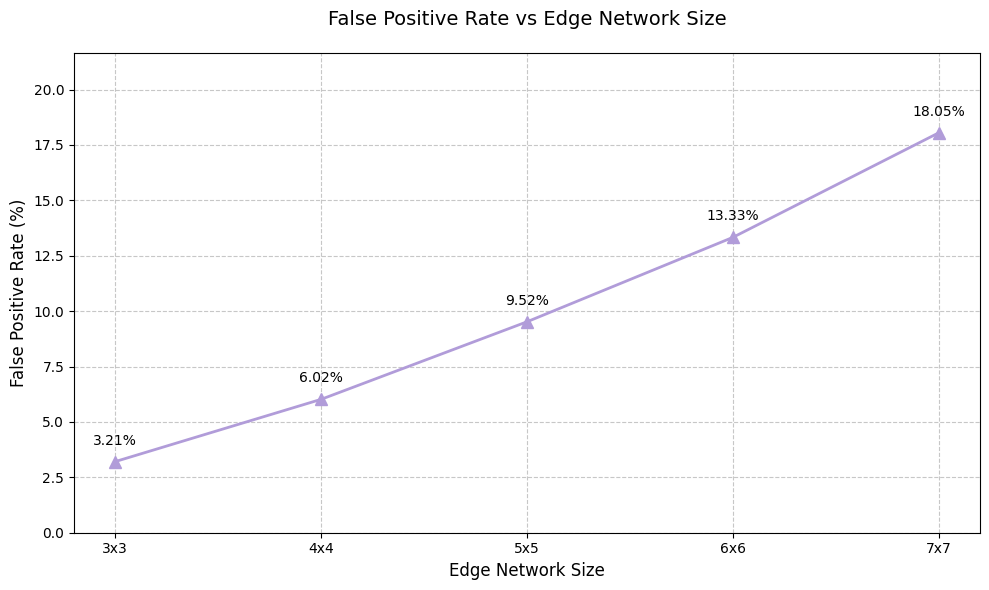

Python code for this plot:
# -*- coding: utf-8 -*-
import matplotlib.pyplot as plt
import numpy as np

# 数据
network_sizes = ['3x3', '4x4', '5x5', '6x6', '7x7']
false_positive_rates = [3.21, 6.02, 9.52, 13.33, 18.05]

# 设置中文字体（如果需要显示中文）
plt.rcParams['font.sans-serif'] = ['SimHei']  # 用来正常显示中文标签
plt.rcParams['axes.unicode_minus'] = False    # 用来正常显示负号

# 创建图形
plt.figure(figsize=(10, 6))

# 绘制折线图，使用浅紫色三角形标记
plt.plot(network_sizes, false_positive_rates, '^-', color='#B19CD9', linewidth=2, markersize=8)  # 使用浅紫色

# 添加数据标签
for i, rate in enumerate(false_positive_rates):
    plt.annotate('{:.2f}%'.format(rate), 
                xy=(i, rate), 
                xytext=(0, 10),
                textcoords='offset points',
                ha='center',
                va='bottom')

# 设置标题和标签
plt.title('False Positive Rate vs Edge Network Size', fontsize=14, pad=20)
plt.xlabel('Edge Network Size', fontsize=12)
plt.ylabel('False Positive Rate (%)', fontsize=12)

# 设置网格
plt.grid(True, linestyle='--', alpha=0.7)

# 设置y轴范围，留出一些空间显示数据标签
plt.ylim(0, max(false_positive_rates) * 1.2)

# 优化布局
plt.tight_layout()

# 保存图片
plt.savefig('false_positive_rates.png', dpi=300, bbox_inches='tight')
plt.close()
